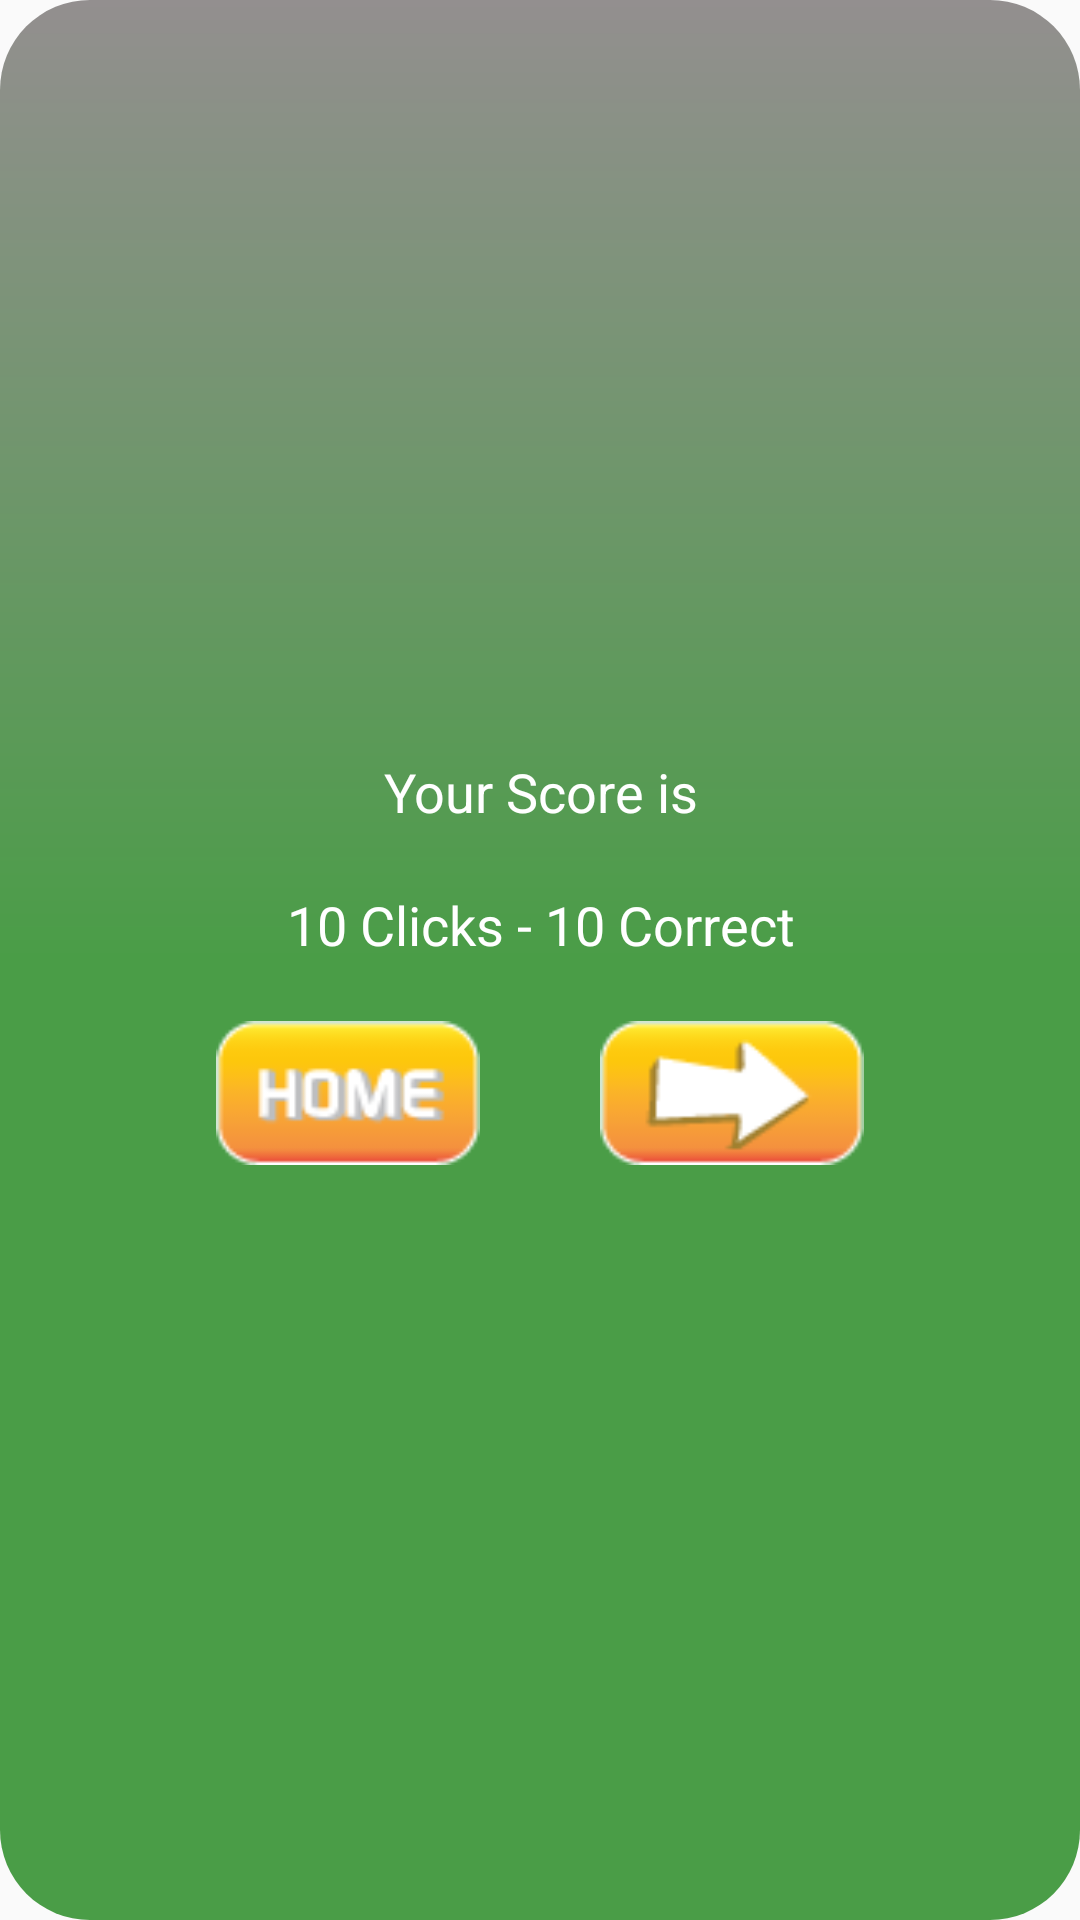

Reconstruct the res/layout file that produces this screen, plus the resources it refers to.
<!-- AndroidManifest.xml: application theme AppTheme -->
<!-- res/layout/end_score_dialog.xml -->
<?xml version="1.0" encoding="utf-8"?>
<LinearLayout xmlns:android="http://schemas.android.com/apk/res/android"
    android:layout_width="fill_parent"
    android:layout_height="wrap_content"
    android:background="@drawable/score_dialog_bg"
    android:gravity="center"
    android:id="@+id/score_screen"
    android:orientation="vertical">

    <TextView
        android:id="@+id/textView2"
        android:layout_width="fill_parent"
        android:layout_height="wrap_content"
        android:gravity="center"
        android:text="Your Score is"
        android:textAppearance="?android:attr/textAppearanceMedium"
        android:textColor="@color/white" />

    <Space
        android:layout_width="fill_parent"
        android:layout_height="20dp"
        android:layout_gravity="center_horizontal" />

    <TextView
        android:id="@+id/textView_scores"
        android:gravity="center"
        android:layout_width="fill_parent"
        android:layout_height="wrap_content"
        android:text="10 Clicks - 10 Correct"
        android:textAppearance="?android:attr/textAppearanceMedium"
        android:textColor="@color/white" />

    <Space
        android:layout_width="fill_parent"
        android:layout_height="20dp"
        android:layout_gravity="center_horizontal" />

    <LinearLayout
        android:layout_width="fill_parent"
        android:layout_height="wrap_content"
        android:gravity="center"
        android:orientation="horizontal">

        <Button
            android:id="@+id/button_home_score_dialog"
            android:layout_width="wrap_content"
            android:layout_height="wrap_content"
            android:background="@drawable/home_text_button_selector" />
        <Space
            android:layout_width="20dp"
            android:layout_height="fill_parent"
            android:layout_gravity="center_horizontal" />

        <Space
            android:layout_width="20dp"
            android:layout_height="fill_parent"
            android:layout_gravity="center_horizontal" />

        <Button
            android:id="@+id/button_continue_score_dialog"
            android:layout_width="wrap_content"
            android:layout_height="wrap_content"
            android:background="@drawable/continue_button_selector" />
    </LinearLayout>
</LinearLayout>
<!-- resources referenced by this layout -->
<resources>
  <color name="white">#fff</color>
  <!-- drawable continue_button_selector (drawable) -->
  <?xml version="1.0" encoding="utf-8"?>
  <selector xmlns:android="http://schemas.android.com/apk/res/android">
      <item android:drawable="@drawable/continue_button_android_game_wear_me_focuesd"
          android:state_pressed="true" />
      <item android:drawable="@drawable/continue_button_android_game_wear_me_focuesd"
          android:state_focused="true" />
      <item android:drawable="@drawable/continue_arrow_outline" />
  
  </selector>
  <!-- drawable home_text_button_selector (drawable) -->
  <?xml version="1.0" encoding="utf-8"?>
  <selector xmlns:android="http://schemas.android.com/apk/res/android">
      <item android:drawable="@drawable/home_text_button_android_game_wear_me_focuesd"
          android:state_pressed="true" />
      <item android:drawable="@drawable/home_text_button_android_game_wear_me_focuesd"
          android:state_focused="true" />
      <item android:drawable="@drawable/home_text_button_android_game_wear_me" />
  
  </selector>
  <!-- drawable score_dialog_bg (drawable) -->
  <?xml version="1.0" encoding="utf-8"?>
  <shape xmlns:android="http://schemas.android.com/apk/res/android">
      <gradient
          android:centerColor="@color/grad_background"
          android:endColor="@color/grad_background"
          android:gradientRadius="600"
          android:startColor="@color/grad_startColor"
          android:type="linear"
          android:angle="270">
      </gradient>
      <corners
          android:radius="30dp"
          />
      <padding
          android:left="10dp"
          android:top="10dp"
          android:right="10dp"
          android:bottom="10dp" />
  </shape>
  <style name="AppTheme" parent="Theme.AppCompat.Light.DarkActionBar">
          
          <item name="colorPrimary">@color/colorPrimary</item>
          <item name="colorPrimaryDark">@color/colorPrimaryDark</item>
          <item name="colorAccent">@color/colorAccent</item>
      </style>
  <!-- drawable continue_button_android_game_wear_me_focuesd: png bitmap (drawable, 1908 bytes) -->
  <!-- drawable continue_arrow_outline: png bitmap (drawable, 1869 bytes) -->
  <!-- drawable home_text_button_android_game_wear_me_focuesd: png bitmap (drawable, 2319 bytes) -->
  <!-- drawable home_text_button_android_game_wear_me: png bitmap (drawable, 2234 bytes) -->
  <color name="grad_background">#4a9d47</color>
  <color name="grad_startColor">#938f8f</color>
  <color name="colorPrimary">#3F51B5</color>
  <color name="colorPrimaryDark">#303F9F</color>
  <color name="colorAccent">#FFA000</color>
</resources>
